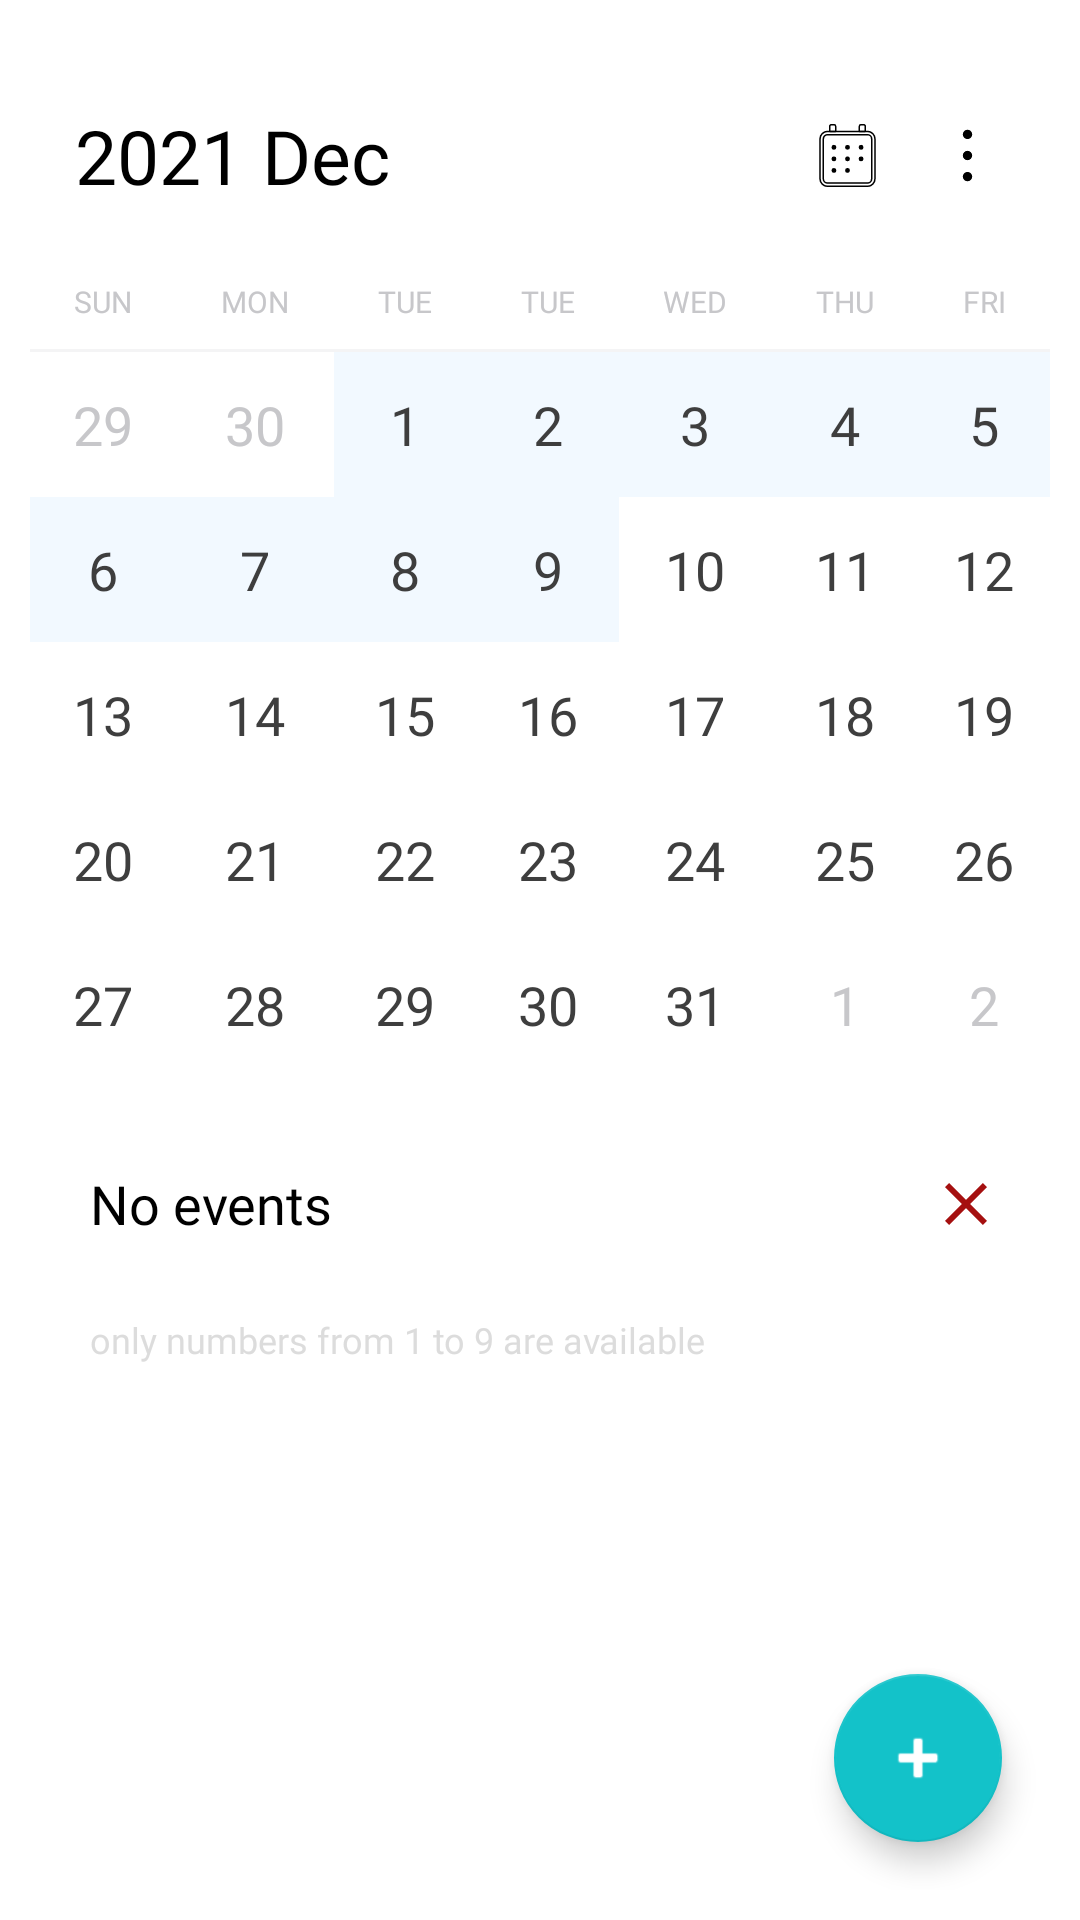

Write the Android layout XML for this screen, with the resource values it uses.
<!-- AndroidManifest.xml: application theme Theme.CalendarW -->
<!-- res/layout/activity_main.xml -->
<?xml version="1.0" encoding="utf-8"?>
<androidx.constraintlayout.widget.ConstraintLayout xmlns:android="http://schemas.android.com/apk/res/android"
    xmlns:app="http://schemas.android.com/apk/res-auto"
    xmlns:tools="http://schemas.android.com/tools"
    android:layout_width="match_parent"
    android:layout_height="match_parent"
    android:background="@color/gray_bg"
    android:paddingStart="10dp"
    android:paddingTop="20dp"
    android:paddingEnd="10dp"
    android:paddingBottom="10dp"
    tools:context=".activity.MainActivity">

    <TextView
        android:id="@+id/tv_date"
        android:layout_width="wrap_content"
        android:layout_height="wrap_content"
        android:layout_margin="15dp"
        android:fontFamily="@font/adamina"
        android:text="@string/date"
        android:textColor="@color/black"
        android:textSize="25sp"
        app:layout_constraintStart_toStartOf="parent"
        app:layout_constraintTop_toTopOf="parent" />

    <ImageView
        android:layout_width="35dp"
        android:layout_height="35dp"
        android:layout_marginEnd="10dp"
        android:src="@drawable/ic_cal"
        app:layout_constraintBottom_toBottomOf="@+id/imageView"
        app:layout_constraintEnd_toStartOf="@+id/imageView"
        app:layout_constraintTop_toTopOf="@+id/imageView" />

    <ImageView
        android:id="@+id/imageView"
        android:layout_width="25dp"
        android:layout_height="25dp"
        android:layout_margin="15dp"
        android:src="@drawable/ic_dots"
        app:layout_constraintBottom_toBottomOf="@+id/tv_date"
        app:layout_constraintEnd_toEndOf="parent"
        app:layout_constraintTop_toTopOf="@+id/tv_date" />

    <GridLayout
        android:id="@+id/gridLayout"
        android:layout_width="0dp"
        android:layout_height="wrap_content"
        android:layout_marginTop="15dp"
        android:columnCount="7"
        android:rowCount="6"
        app:layout_constraintEnd_toEndOf="parent"
        app:layout_constraintStart_toStartOf="parent"
        app:layout_constraintTop_toBottomOf="@id/tv_date">

        <TextView
            android:layout_width="wrap_content"
            android:layout_height="wrap_content"
            android:layout_columnWeight="1"
            android:background="@drawable/line_gray"
            android:fontFamily="@font/adamina"
            android:gravity="center"
            android:padding="10dp"
            android:text="@string/sun"
            android:textColor="#C7C7CA"
            android:textSize="10sp" />


        <TextView
            android:layout_width="wrap_content"
            android:layout_height="wrap_content"
            android:layout_columnWeight="1"
            android:background="@drawable/line_gray"
            android:fontFamily="@font/adamina"
            android:gravity="center"
            android:padding="10dp"
            android:text="@string/mon"
            android:textColor="#C7C7CA"
            android:textSize="10sp" />

        <TextView
            android:layout_width="wrap_content"
            android:layout_height="wrap_content"
            android:layout_columnWeight="1"
            android:background="@drawable/line_gray"
            android:fontFamily="@font/adamina"
            android:gravity="center"
            android:padding="10dp"
            android:text="@string/tue"
            android:textColor="#C7C7CA"
            android:textSize="10sp" />

        <TextView
            android:layout_width="wrap_content"
            android:layout_height="wrap_content"
            android:layout_columnWeight="1"
            android:background="@drawable/line_gray"
            android:fontFamily="@font/adamina"
            android:gravity="center"
            android:padding="10dp"
            android:text="@string/tue"
            android:textColor="#C7C7CA"
            android:textSize="10sp" />

        <TextView
            android:layout_width="wrap_content"
            android:layout_height="wrap_content"
            android:layout_columnWeight="1"
            android:background="@drawable/line_gray"
            android:fontFamily="@font/adamina"
            android:gravity="center"
            android:padding="10dp"
            android:text="@string/wed"
            android:textColor="#C7C7CA"
            android:textSize="10sp" />

        <TextView
            android:layout_width="wrap_content"
            android:layout_height="wrap_content"
            android:layout_columnWeight="1"
            android:background="@drawable/line_gray"
            android:fontFamily="@font/adamina"
            android:gravity="center"
            android:padding="10dp"
            android:text="@string/thu"
            android:textColor="#C7C7CA"
            android:textSize="10sp" />

        <TextView
            android:layout_width="wrap_content"
            android:layout_height="wrap_content"
            android:layout_columnWeight="1"
            android:background="@drawable/line_gray"
            android:fontFamily="@font/adamina"
            android:gravity="center"
            android:padding="10dp"
            android:text="@string/fri"
            android:textColor="#C7C7CA"
            android:textSize="10sp" />


        <TextView
            style="@style/grid"
            android:text="29"
            android:textColor="#C7C7CA" />

        <TextView
            style="@style/grid"
            android:text="30"
            android:textColor="#C7C7CA" />

        <TextView
            android:id="@+id/tv_1"
            style="@style/grid"
            android:background="@drawable/bg_gray"
            android:text="1" />

        <TextView
            android:id="@+id/tv_2"
            style="@style/grid"
            android:background="@drawable/bg_gray"
            android:text="2" />

        <TextView
            android:id="@+id/tv_3"
            style="@style/grid"
            android:background="@drawable/bg_gray"
            android:text="3" />

        <TextView
            android:id="@+id/tv_4"
            style="@style/grid"
            android:background="@drawable/bg_gray"
            android:text="4" />

        <TextView
            android:id="@+id/tv_5"
            style="@style/grid"
            android:background="@drawable/bg_gray"
            android:text="5" />


        <TextView
            android:id="@+id/tv_6"
            style="@style/grid"
            android:background="@drawable/bg_gray"
            android:text="6" />

        <TextView
            android:id="@+id/tv_7"
            style="@style/grid"
            android:background="@drawable/bg_gray"
            android:text="7" />

        <TextView
            android:id="@+id/tv_8"
            style="@style/grid"
            android:background="@drawable/bg_gray"
            android:text="8" />

        <TextView
            android:id="@+id/tv_9"
            style="@style/grid"
            android:background="@drawable/bg_gray"
            android:text="9" />

        <TextView
            style="@style/grid"
            android:text="10" />

        <TextView
            style="@style/grid"
            android:text="11" />

        <TextView
            style="@style/grid"
            android:text="12" />

        <TextView
            style="@style/grid"
            android:text="13" />

        <TextView
            style="@style/grid"
            android:text="14" />

        <TextView
            style="@style/grid"
            android:text="15" />

        <TextView
            style="@style/grid"
            android:text="16" />

        <TextView
            style="@style/grid"
            android:text="17" />

        <TextView
            style="@style/grid"
            android:text="18" />

        <TextView
            style="@style/grid"
            android:text="19" />

        <TextView
            style="@style/grid"
            android:text="20" />

        <TextView
            style="@style/grid"
            android:text="21" />

        <TextView
            style="@style/grid"
            android:text="22" />

        <TextView
            style="@style/grid"
            android:text="23" />

        <TextView
            style="@style/grid"
            android:text="24" />

        <TextView
            style="@style/grid"
            android:text="25" />

        <TextView
            style="@style/grid"
            android:text="26" />

        <TextView
            style="@style/grid"
            android:text="27" />


        <TextView
            style="@style/grid"
            android:text="28" />

        <TextView
            style="@style/grid"
            android:text="29" />

        <TextView
            style="@style/grid"
            android:text="30" />

        <TextView
            style="@style/grid"
            android:fontFamily="@font/adamina"
            android:text="31" />

        <TextView
            style="@style/grid"
            android:text="1"
            android:textColor="#C7C7CA" />

        <TextView
            style="@style/grid"
            android:text="2"
            android:textColor="#C7C7CA" />

    </GridLayout>

    <TextView
        android:id="@+id/tv_no_event"
        android:layout_width="0dp"
        android:layout_height="wrap_content"
        android:layout_marginTop="10dp"
        android:background="@drawable/bg_tv_noevent"
        android:fontFamily="@font/adamina"
        android:maxEms="1"
        android:padding="20dp"
        android:text="@string/no_events"
        android:textColor="#000"
        android:textSize="18sp"
        app:layout_constraintEnd_toEndOf="parent"
        app:layout_constraintStart_toStartOf="parent"
        app:layout_constraintTop_toBottomOf="@+id/gridLayout" />

    <TextView
        android:layout_width="wrap_content"
        android:layout_height="wrap_content"
        android:layout_marginStart="20dp"
        android:layout_marginTop="5dp"
        android:fontFamily="@font/adamina"
        android:text="@string/tv_note"
        android:textColor="#88BDBDBD"
        android:textSize="12sp"
        app:layout_constraintStart_toStartOf="@+id/tv_no_event"
        app:layout_constraintTop_toBottomOf="@+id/tv_no_event" />

    <ImageView
        android:id="@+id/img_del"
        android:layout_width="wrap_content"
        android:layout_height="wrap_content"
        android:layout_margin="16dp"
        android:contentDescription="@string/todo"
        android:src="@drawable/ic_close"
        app:layout_constraintBottom_toBottomOf="@+id/tv_no_event"
        app:layout_constraintEnd_toEndOf="@+id/tv_no_event"
        app:layout_constraintTop_toTopOf="@+id/tv_no_event" />

    <com.google.android.material.floatingactionbutton.FloatingActionButton
        android:id="@+id/fab_add"
        android:layout_width="wrap_content"
        android:layout_height="wrap_content"
        android:layout_margin="16dp"
        android:contentDescription="@string/todo"
        app:layout_constraintBottom_toBottomOf="parent"
        app:layout_constraintEnd_toEndOf="parent"
        app:srcCompat="@android:drawable/ic_input_add"
        app:tint="@android:color/white" />
</androidx.constraintlayout.widget.ConstraintLayout>
<!-- resources referenced by this layout -->
<resources>
  <color name="black">#FF000000</color>
  <!-- drawable bg_gray (drawable) -->
  <?xml version="1.0" encoding="utf-8"?>
  <shape xmlns:android="http://schemas.android.com/apk/res/android"
      android:shape="rectangle">
      <solid android:color="@color/gray_no" />
  </shape>
  <!-- drawable ic_cal: vector/xml drawable (drawable, 2896 chars, omitted) -->
  <!-- drawable ic_close (drawable) -->
  <vector xmlns:android="http://schemas.android.com/apk/res/android"
      android:width="24dp"
      android:height="24dp"
      android:tint="#A51010"
      android:viewportWidth="24"
      android:viewportHeight="24">
      <path
          android:fillColor="@android:color/white"
          android:pathData="M19,6.41L17.59,5 12,10.59 6.41,5 5,6.41 10.59,12 5,17.59 6.41,19 12,13.41 17.59,19 19,17.59 13.41,12z" />
  </vector>
  <!-- drawable ic_dots (drawable) -->
  <vector xmlns:android="http://schemas.android.com/apk/res/android"
      android:width="32dp"
      android:height="32dp"
      android:viewportWidth="32"
      android:viewportHeight="32">
    <path
        android:fillColor="#000000"
        android:pathData="M16,7m-2,0a2,2 0,1 1,4 0a2,2 0,1 1,-4 0"/>
    <path
        android:fillColor="#000000"
        android:pathData="M16,16m-2,0a2,2 0,1 1,4 0a2,2 0,1 1,-4 0"/>
    <path
        android:fillColor="#000000"
        android:pathData="M16,25m-2,0a2,2 0,1 1,4 0a2,2 0,1 1,-4 0"/>
  </vector>
  <!-- drawable line_gray (drawable) -->
  <?xml version="1.0" encoding="utf-8"?>
  <layer-list xmlns:android="http://schemas.android.com/apk/res/android">
  
      <item>
          <shape android:shape="rectangle" >
              <solid android:color="@android:color/transparent" />
          </shape>
      </item>
  
      <item android:top="-2dp" android:right="-2dp" android:left="-2dp">
          <shape>
              <solid android:color="@android:color/transparent" />
              <stroke
                  android:width="1dp"
                  android:color="#48D7D7DA" />
          </shape>
      </item>
  
  </layer-list>
  <string name="date">2021 Dec</string>
  <string name="fri">FRI</string>
  <string name="mon">MON</string>
  <string name="no_events">No events</string>
  <string name="sun">SUN</string>
  <string name="thu">THU</string>
  <string name="todo" translatable="false">TODO</string>
  <string name="tue">TUE</string>
  <string name="tv_note">only numbers from 1 to 9 are available</string>
  <string name="wed">WED</string>
  <style name="grid" parent="Widget.AppCompat.TextView">
          <item name="android:layout_width">wrap_content</item>
          <item name="android:layout_height">wrap_content</item>
          <item name="android:layout_columnWeight">1</item>
          <item name="android:gravity">center</item>
          <item name="android:paddingTop">12dp</item>
          <item name="android:paddingBottom">12dp</item>
          <item name="android:fontFamily">@font/poppins</item>
          <item name="android:textColor">@color/tv_grid_no_gray</item>
          <item name="android:textSize">18sp</item>
      </style>
  <style name="Theme.CalendarW" parent="Theme.MaterialComponents.DayNight.NoActionBar">
          
          <item name="colorPrimary">@color/color_500</item>
          <item name="colorPrimaryVariant">@color/color_700</item>
          <item name="colorOnPrimary">@color/white</item>
          
          <item name="colorSecondary">@color/teal_200</item>
          <item name="colorSecondaryVariant">@color/teal_700</item>
          <item name="colorOnSecondary">@color/black</item>
          
          <item name="android:statusBarColor" tools:targetApi="l">?attr/colorPrimaryVariant</item>
          
      </style>
  <color name="gray_no">#0F2F92F8</color>
  <color name="tv_grid_no_gray">#3E3E3E</color>
  <color name="color_500">#1D9093</color>
  <color name="color_700">#128C8F</color>
  <color name="white">#FFFFFFFF</color>
  <color name="teal_200">#13C2C9</color>
  <color name="teal_700">#128C8F</color>
</resources>
